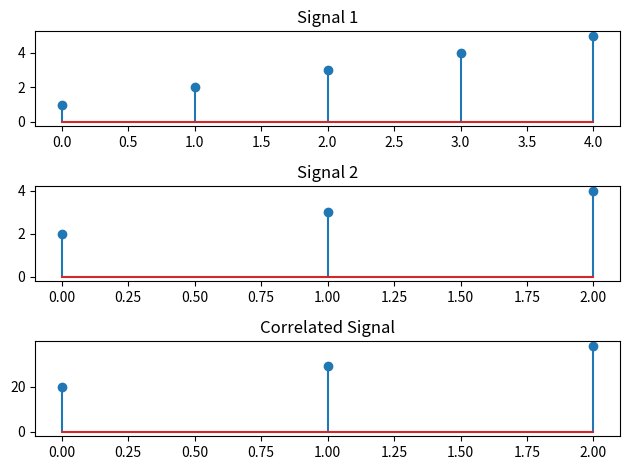

Write Python code to recreate this figure.
import matplotlib.pyplot as plt
import numpy as np
def correlate(signal1, signal2):
    len_signal1 = len(signal1)
    len_signal2 = len(signal2)
    len_output = abs(len_signal1 - len_signal2) + 1

    if len_signal1 > len_signal2:
        signal1, signal2 = signal2, signal1
        len_signal1, len_signal2 = len_signal2, len_signal1

    corr_result = np.zeros(len_output)

    for i in range(len_output):
        for j in range(len_signal1):
            corr_result[i] += signal1[j] * signal2[i + j]

    return corr_result


# Define two input signals
signal1 = [1, 2, 3, 4, 5]
signal2 = [2, 3, 4]

# Perform correlation
corr_result = correlate(signal1, signal2)

plt.subplot(3, 1, 1)
plt.stem(signal1)
plt.title('Signal 1')

plt.subplot(3, 1, 2)
plt.stem(signal2)
plt.title('Signal 2')

plt.subplot(3, 1, 3)
plt.stem(corr_result)
plt.title('Correlated Signal')

plt.tight_layout()
plt.show()
